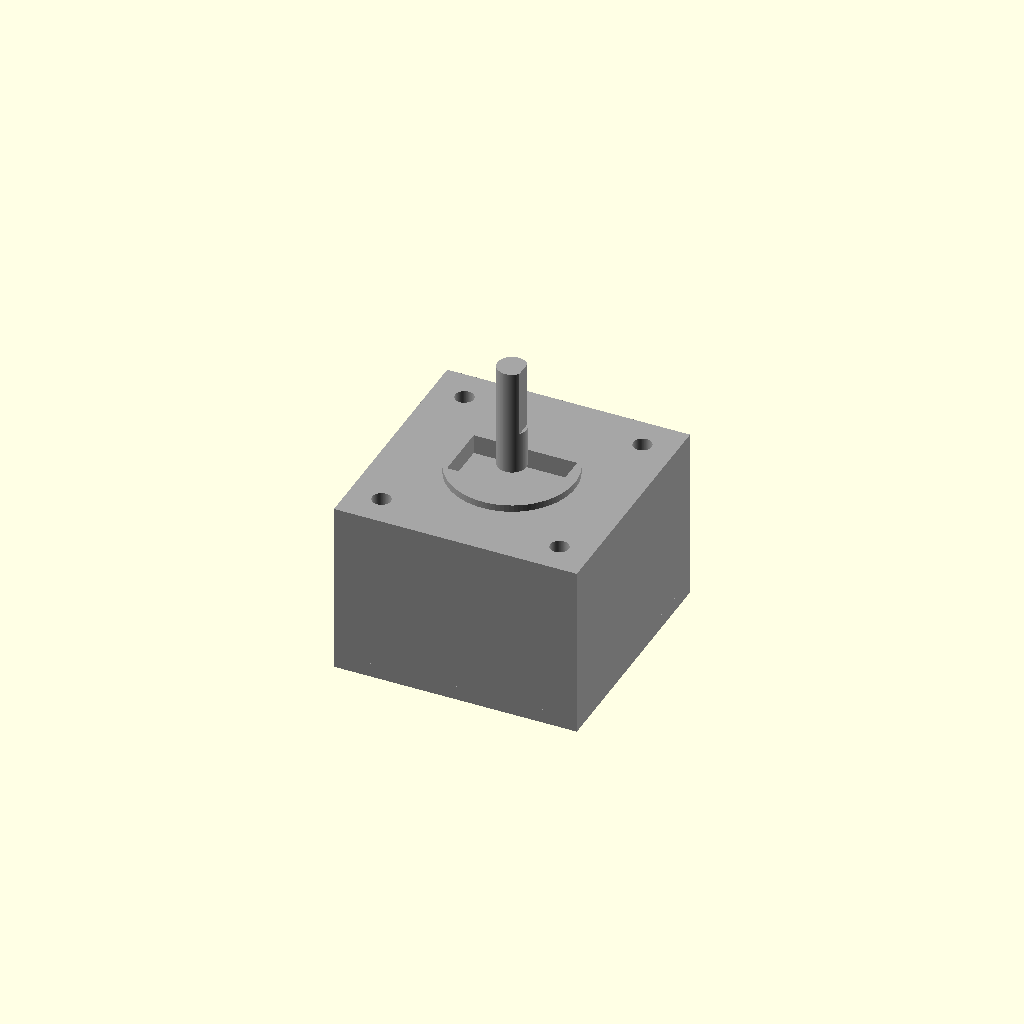
Cell 1 — every parameter at its default value.
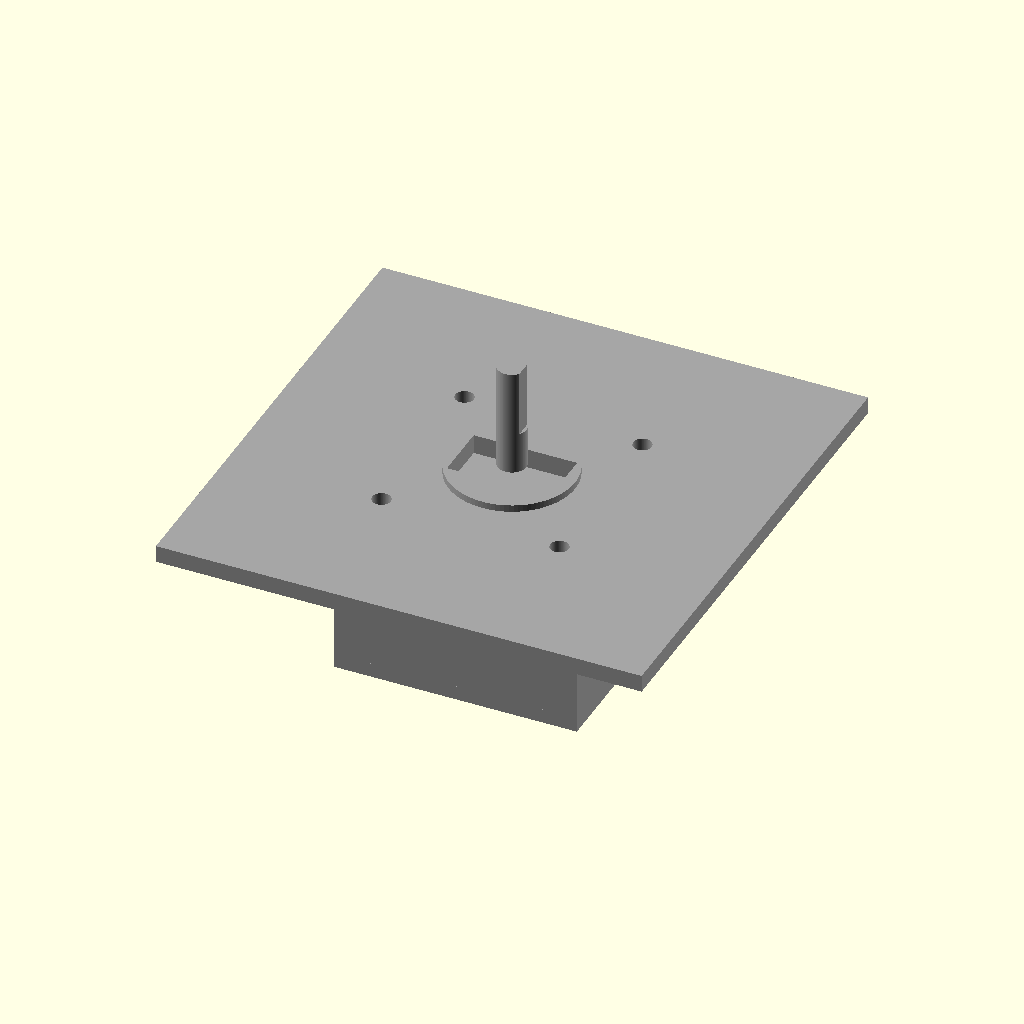
Cell 2: the same model with face_W = 84.6.
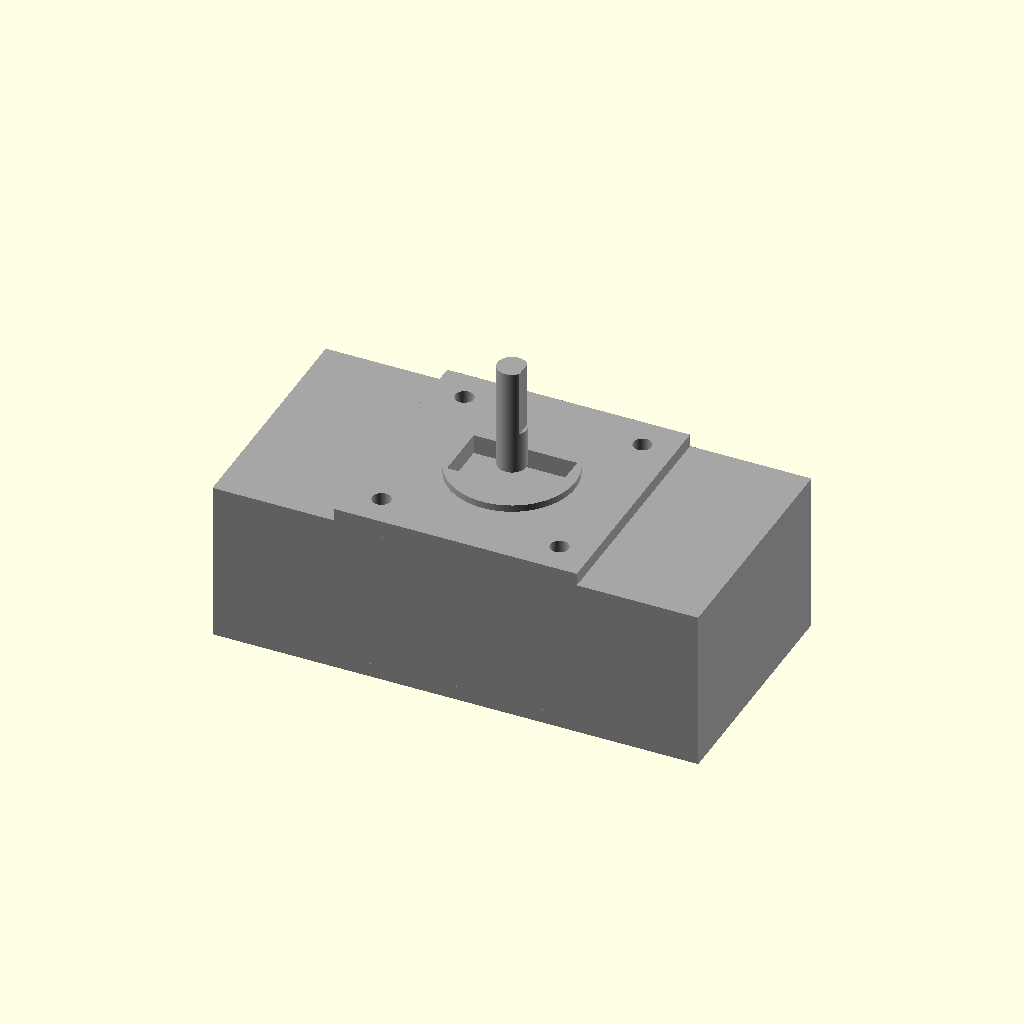
Cell 3 — body_W set to 84.6, the other parameters unchanged.
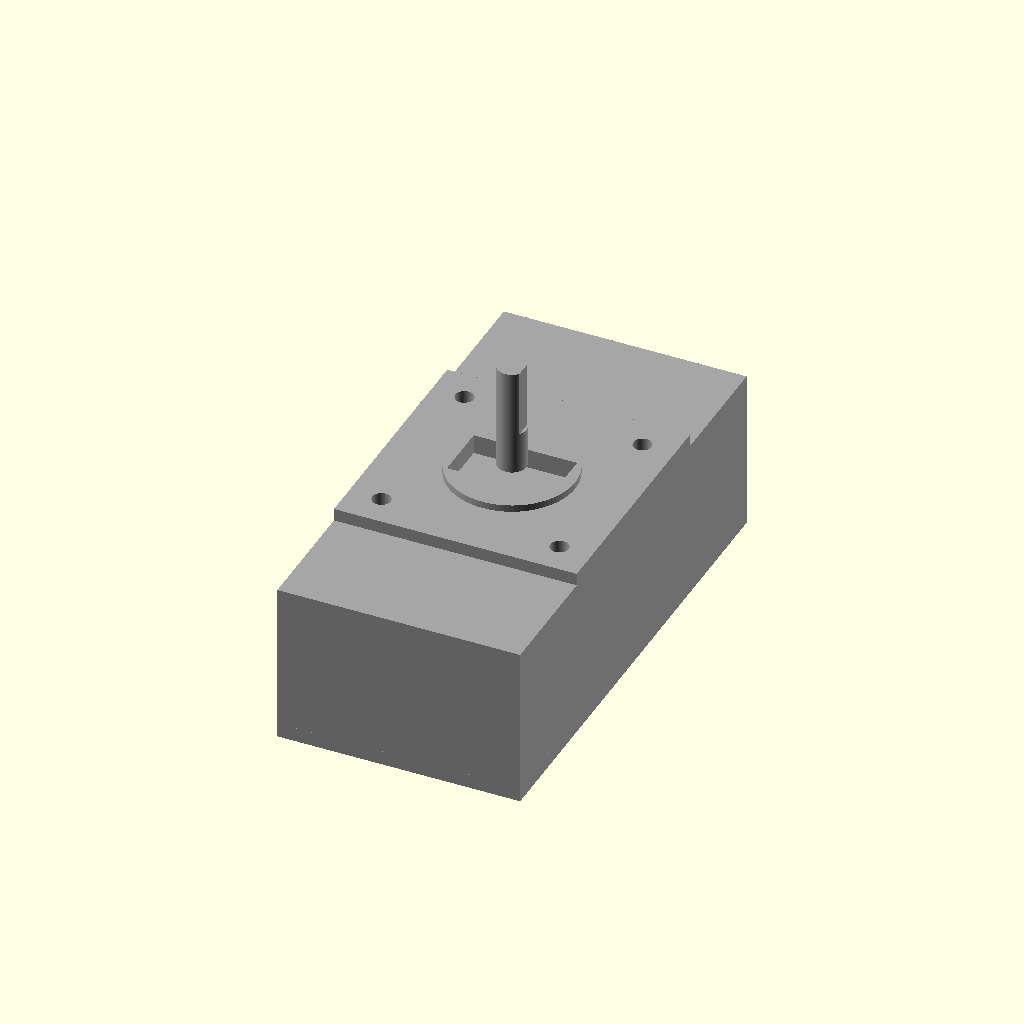
Cell 4: body_H = 84.6 (everything else at default).
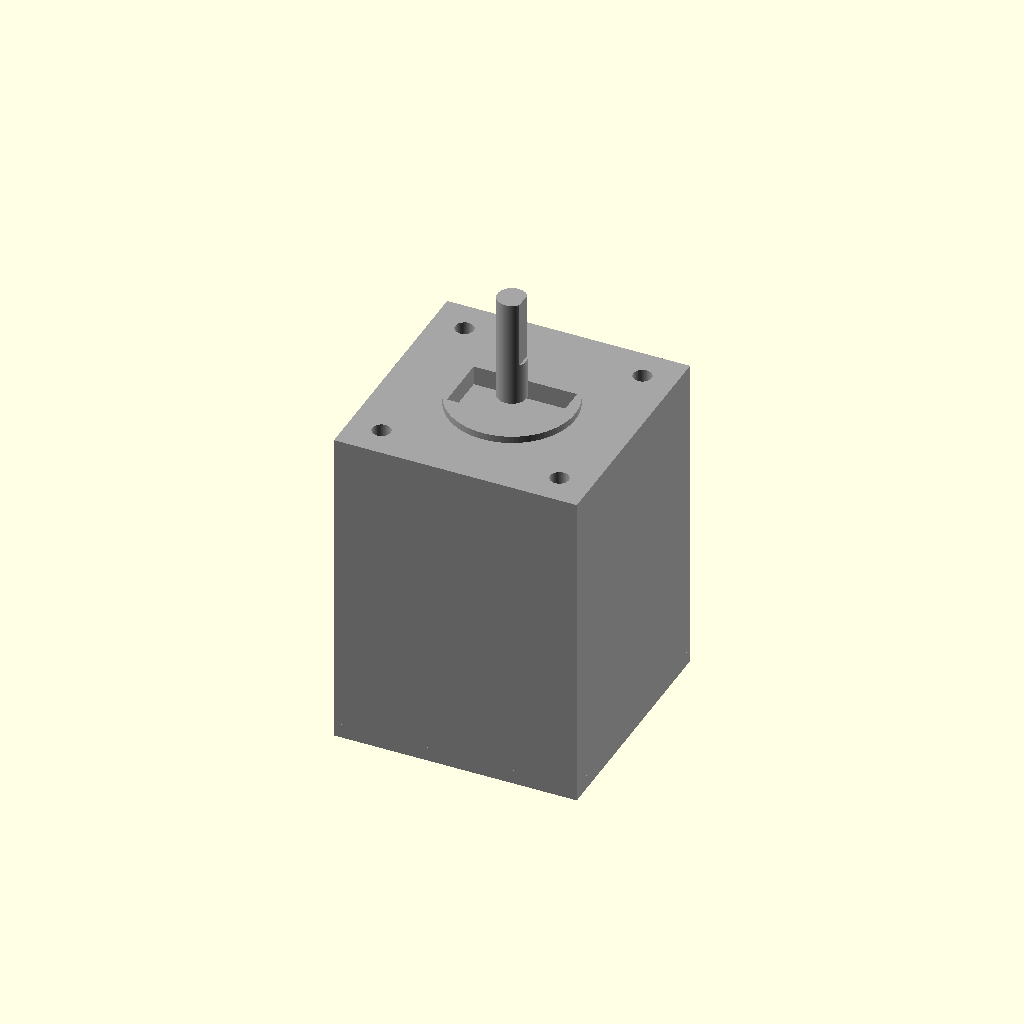
Cell 5 — body_L set to 53, the other parameters unchanged.
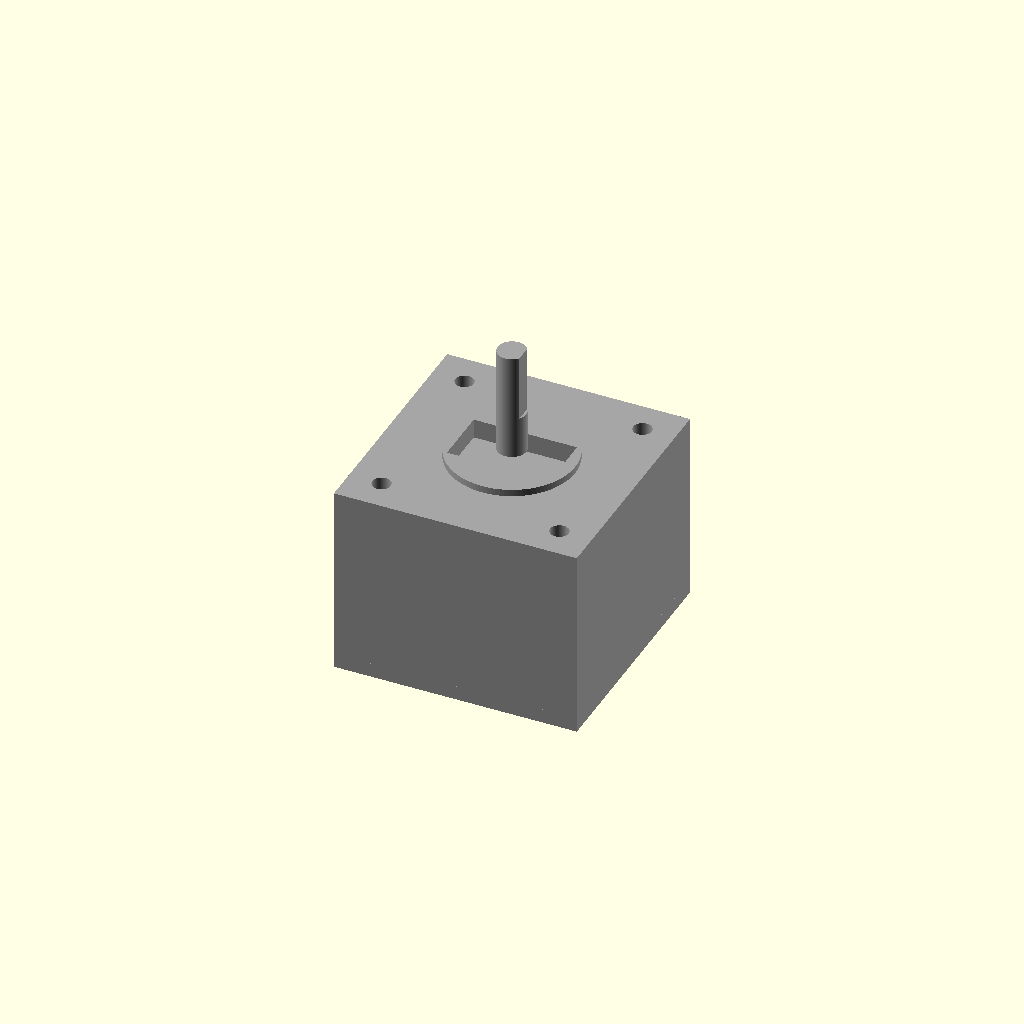
Cell 6: the same model with face_thk = 6.
One fixed orthographic camera (rotation 55°, 0°, 25°; colour scheme Cornfield) for every cell.
The OpenSCAD source (results/nopscadlib/ablations/no_retrieval/scad/stepper_motor__NEMA17_27.scad):
// Stepper motor (NEMA-like) - fixed for visibility, connectivity, and key dimensions
// Required: 42.3mm face width, 26.5mm body length, 5.0mm shaft diameter, 31.0mm mounting hole spacing

$fn = 96;

// -------------------- Parameters --------------------
face_W = 42.3;
body_W = 42.3;
body_H = 42.3;
body_L = 26.5;

face_thk = 3.0;

shaft_d = 5.0;
shaft_L = 20.0;

mount_spacing = 31.0;     // center-to-center spacing (square pattern)
mount_hole_d = 3.2;

boss_d = 22.0;
boss_h = 2.0;

rear_cap_thk = 2.5;

shaft_flat_depth = 0.5;
shaft_flat_L = 10.0;

label_recess_W = 18.0;
label_recess_H = 10.0;
label_recess_depth = 0.6;

cable_exit_W = 10.0;
cable_exit_H = 6.0;
cable_exit_L = 8.0;
cable_exit_hole_d = 4.0;

overlap = 0.8;            // overlap to guarantee watertight unions/differences

// -------------------- Z placement helpers (all formula-based) --------------------
function z_body_front() =  body_L/2;
function z_body_back()  = -body_L/2;

function z_face_center() = z_body_front() + face_thk/2 - overlap;
function z_face_front()  = z_body_front() + face_thk - overlap;

function z_boss_center()  = z_face_front() + boss_h/2 - overlap;
function z_boss_front()   = z_face_front() + boss_h - overlap;

function z_shaft_center() = z_boss_front() + shaft_L/2 - overlap;

function z_rear_cap_center()   = z_body_back() - rear_cap_thk/2 + overlap;
function z_cable_exit_center() = z_body_back() - cable_exit_L/2 + overlap;

// -------------------- Base solids --------------------
module motor_body() {
    cube([body_W, body_H, body_L], center=true);
}

module front_face_plate() {
    translate([0, 0, z_face_center()])
        cube([face_W, face_W, face_thk], center=true);
}

module front_face_boss() {
    translate([0, 0, z_boss_center()])
        cylinder(d=boss_d, h=boss_h, center=true);
}

module output_shaft() {
    translate([0, 0, z_shaft_center()])
        cylinder(d=shaft_d, h=shaft_L, center=true);
}

module rear_cap() {
    translate([0, 0, z_rear_cap_center()])
        cube([body_W, body_H, rear_cap_thk], center=true);
}

module cable_exit_block() {
    // Attached to rear face, centered on motor
    translate([0, 0, z_cable_exit_center()])
        cube([cable_exit_W, cable_exit_H, cable_exit_L], center=true);
}

// -------------------- Subtractive features --------------------
module mount_hole_at(x, y) {
    // Drill through face plate and slightly into body for clear visibility
    translate([x, y, z_face_center()])
        cylinder(d=mount_hole_d, h=face_thk + 2.0 + 4*overlap, center=true);
}

module mounting_hole_pattern() {
    for (sx = [-1, 1], sy = [-1, 1])
        mount_hole_at(sx*mount_spacing/2, sy*mount_spacing/2);
}

module shaft_flat_cut() {
    // D-flat: remove shaft_flat_depth from radius on +X side over last shaft_flat_L near tip
    // Flat plane at x = (shaft_d/2 - shaft_flat_depth)
    x_plane = shaft_d/2 - shaft_flat_depth;

    // Put a big cutter cube whose -X face sits on x_plane, so everything with x > x_plane is removed
    cutter_x = (shaft_d + 6); // generous
    x_center = x_plane + cutter_x/2;

    z_tip = z_shaft_center() + shaft_L/2;
    z_flat_center = z_tip - shaft_flat_L/2;

    translate([x_center, 0, z_flat_center])
        cube([cutter_x, shaft_d + 6, shaft_flat_L + 4*overlap], center=true);
}

module label_recess_cut() {
    // Recess on the front face (shallow), cut into the face plate
    // Centered slightly behind the very front surface so it actually removes material
    z_center = z_body_front() + face_thk - label_recess_depth/2 - overlap;
    translate([0, 0, z_center])
        cube([label_recess_W, label_recess_H, label_recess_depth + 4*overlap], center=true);
}

module cable_exit_hole_cut() {
    // Hole through the cable exit block along Y axis
    translate([0, 0, z_cable_exit_center()])
        rotate([90, 0, 0])
            cylinder(d=cable_exit_hole_d, h=cable_exit_H + 4*overlap, center=true);
}

// -------------------- Final model --------------------
module final_model() {
    difference() {
        // ONE connected solid (all parts overlap slightly)
        union() {
            motor_body();
            front_face_plate();
            front_face_boss();
            output_shaft();
            rear_cap();
            cable_exit_block();
        }

        // Visible/verifiable features
        mounting_hole_pattern();
        label_recess_cut();
        shaft_flat_cut();
        cable_exit_hole_cut();
    }
}

// Avoid solid-black silhouette in many renderers: use a lighter color
color([0.65, 0.65, 0.65]) final_model();
Customizer parameters (derived from the source; name, type, default, range or options):
face_W: number, default 42.3
body_W: number, default 42.3
body_H: number, default 42.3
body_L: number, default 26.5
face_thk: number, default 3
shaft_d: number, default 5
shaft_L: number, default 20
mount_spacing: number, default 31
mount_hole_d: number, default 3.2
boss_d: number, default 22
boss_h: number, default 2
rear_cap_thk: number, default 2.5
shaft_flat_depth: number, default 0.5
shaft_flat_L: number, default 10
label_recess_W: number, default 18
label_recess_H: number, default 10
label_recess_depth: number, default 0.6
cable_exit_W: number, default 10
cable_exit_H: number, default 6
cable_exit_L: number, default 8
cable_exit_hole_d: number, default 4
overlap: number, default 0.8
